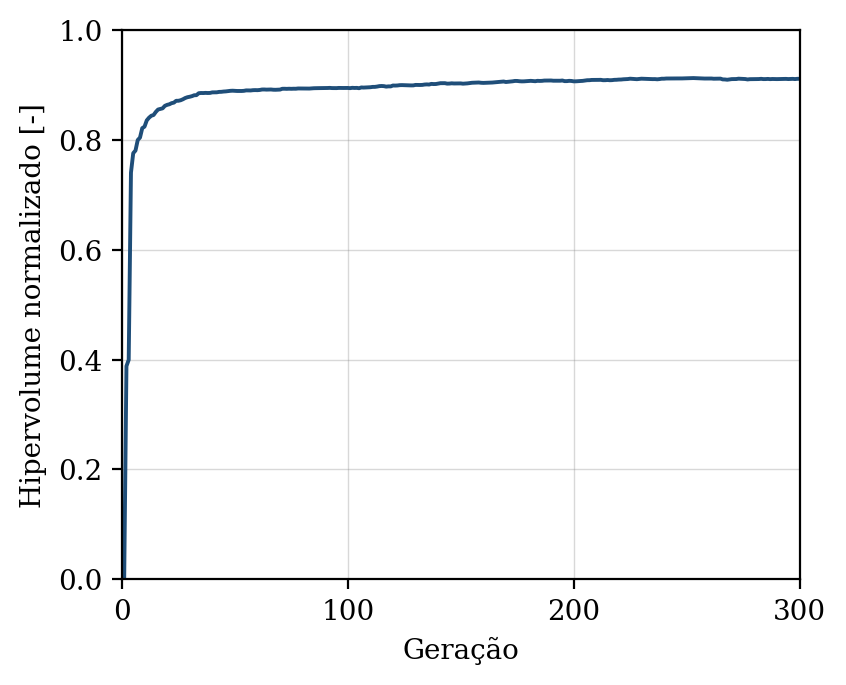

Values plotted in this chart, from the file beside it:
geracao, hipervolume, n_solucoes, n_avaliacoes
1, 0.0, 0, 50
2, 0.3882, 2, 100
3, 0.3996, 3, 150
4, 0.7404, 6, 200
5, 0.7758, 10, 250
6, 0.7806, 12, 300
7, 0.7997, 18, 350
8, 0.8042, 24, 400
9, 0.8214, 30, 450
10, 0.8241, 34, 500
11, 0.8355, 42, 550
12, 0.8404, 47, 600
13, 0.8439, 50, 650
14, 0.8452, 50, 700
15, 0.8509, 50, 750
16, 0.8553, 50, 800
17, 0.8563, 50, 850
18, 0.8574, 50, 900
19, 0.8619, 50, 950
20, 0.8637, 50, 1000
21, 0.8648, 50, 1050
22, 0.8669, 50, 1100
23, 0.8678, 50, 1150
24, 0.8711, 50, 1200
25, 0.8712, 50, 1250
26, 0.8722, 50, 1300
27, 0.8739, 50, 1350
28, 0.8762, 50, 1400
29, 0.8777, 50, 1450
30, 0.8785, 50, 1500
31, 0.8796, 50, 1550
32, 0.8812, 50, 1600
33, 0.8814, 50, 1650
34, 0.885, 50, 1700
35, 0.8854, 50, 1750
36, 0.8852, 50, 1800
37, 0.8856, 50, 1850
38, 0.8853, 50, 1900
39, 0.8855, 50, 1950
40, 0.8865, 50, 2000
41, 0.8866, 50, 2050
42, 0.8866, 50, 2100
43, 0.8873, 50, 2150
44, 0.8875, 50, 2200
45, 0.888, 50, 2250
46, 0.8883, 50, 2300
47, 0.8888, 50, 2350
48, 0.8893, 50, 2400
49, 0.8895, 50, 2450
50, 0.8892, 50, 2500
51, 0.889, 50, 2550
52, 0.889, 50, 2600
53, 0.889, 50, 2650
54, 0.8893, 50, 2700
55, 0.8901, 50, 2750
56, 0.8899, 50, 2800
57, 0.89, 50, 2850
58, 0.8905, 50, 2900
59, 0.8906, 50, 2950
60, 0.8905, 50, 3000
... 240 more rows
